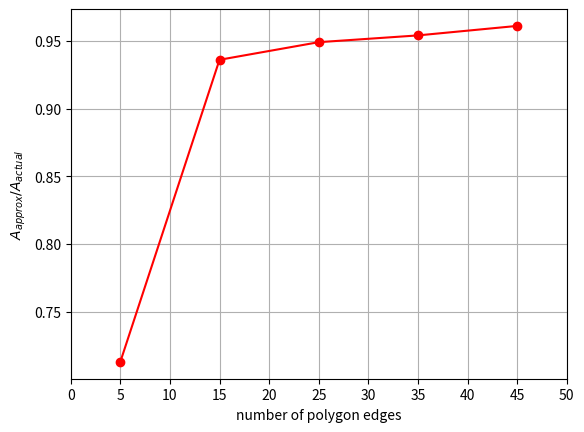

Write Python code to recreate this figure.
import numpy as np
import matplotlib.pyplot as plt

x = [5,15,25,35,45]
y = [0.713,0.936,0.949,0.954,0.961]

plt.plot(x,y,'-ro')

plt.xlabel('number of polygon edges')
plt.ylabel('${A_{approx}}/{A_{actual}}$',rotation=90)
#plt.xlim(0,50)
plt.xticks(np.arange(0, 55, 5))
plt.grid()
plt.show()
